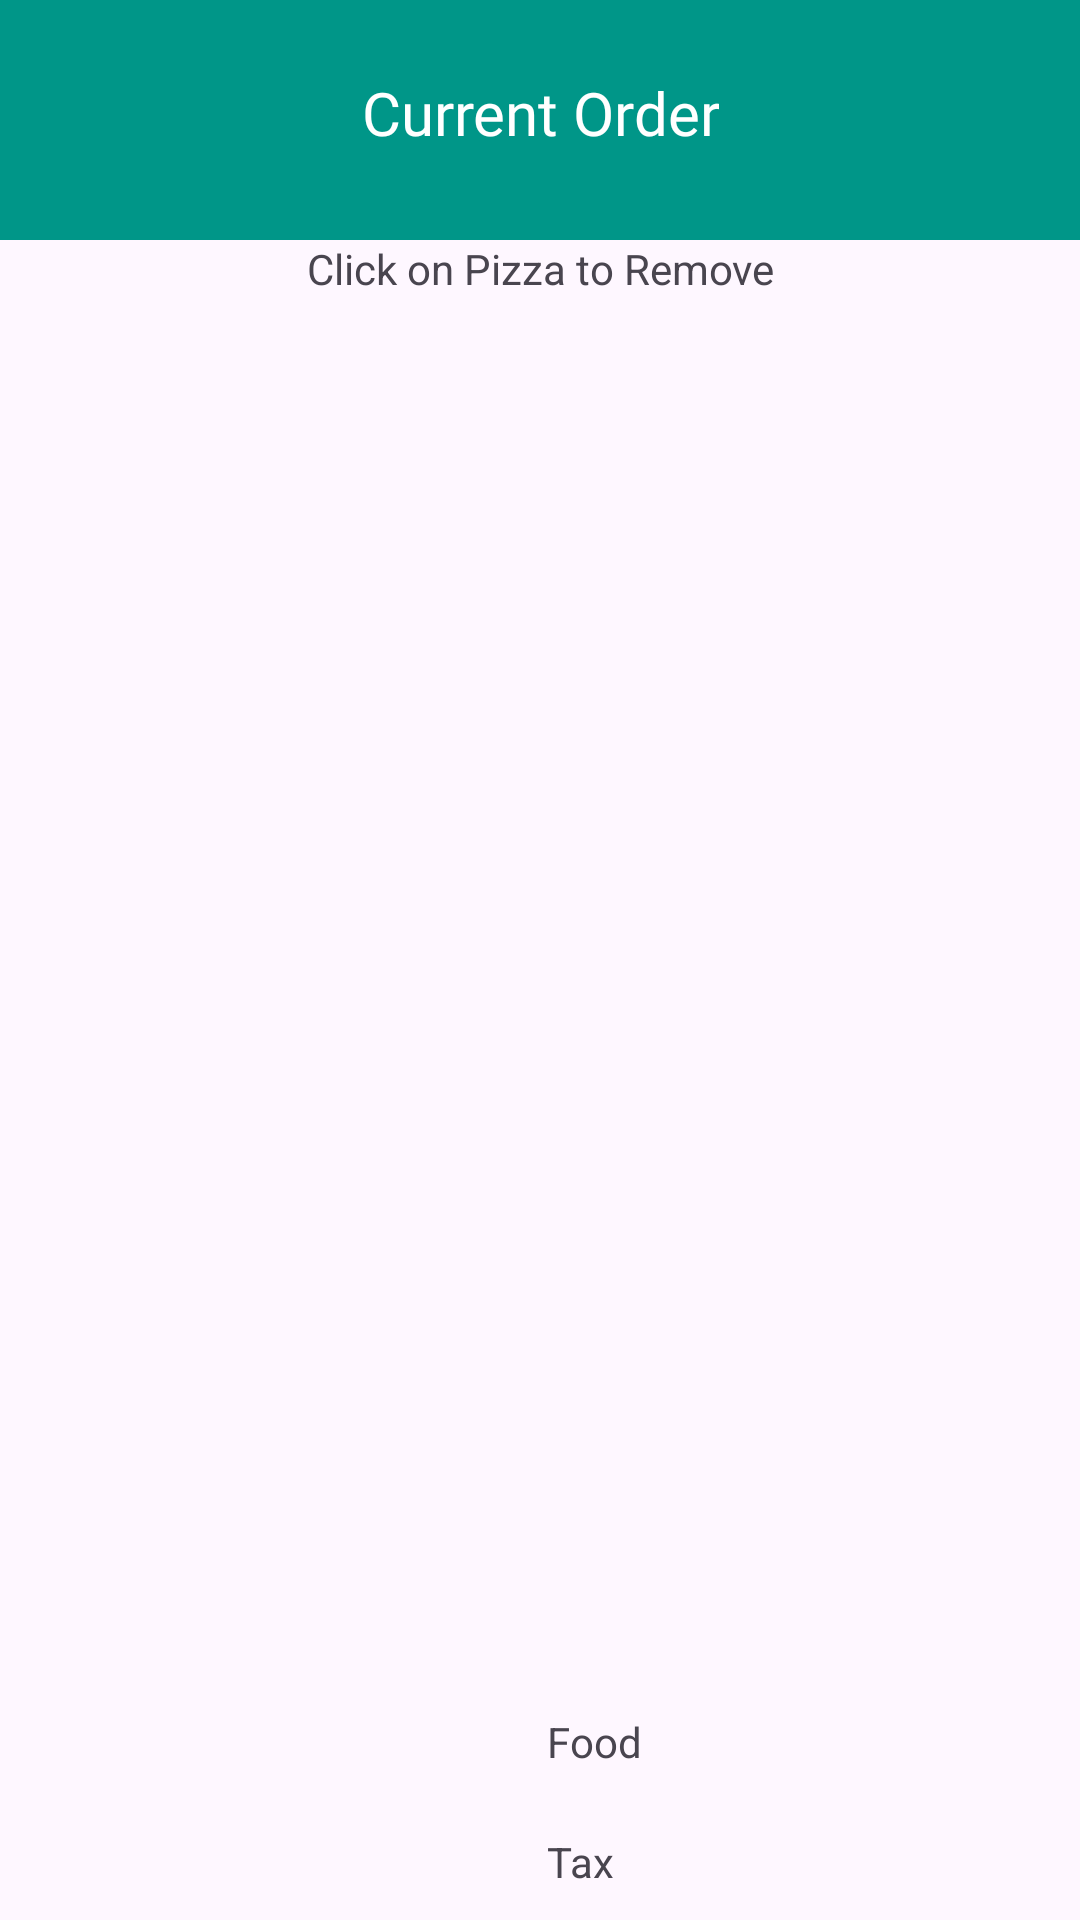

Android layout source for this screen:
<!-- AndroidManifest.xml: application theme Theme.RU_Pizza -->
<!-- res/layout/current_cart_view.xml -->
<?xml version="1.0" encoding="utf-8"?>
<androidx.constraintlayout.widget.ConstraintLayout xmlns:android="http://schemas.android.com/apk/res/android"
    xmlns:app="http://schemas.android.com/apk/res-auto"
    xmlns:tools="http://schemas.android.com/tools"
    android:layout_width="match_parent"
    android:layout_height="match_parent">

    <Button
        android:id="@+id/checkout"
        style="@style/Theme.RU_Pizza"
        android:layout_width="129dp"
        android:layout_height="40dp"
        android:background="@color/black"
        android:onClick="onCheckout"
        android:text="@string/Checkout"
        android:textAlignment="inherit"
        android:textAllCaps="true"
        android:textColorLink="@color/white"
        android:textSize="12sp"
        app:layout_constraintBottom_toBottomOf="parent"
        app:layout_constraintEnd_toEndOf="parent"
        app:layout_constraintHorizontal_bias="0.943"
        app:layout_constraintStart_toStartOf="parent"
        app:layout_constraintTop_toBottomOf="@+id/linearLayout" />

    <androidx.constraintlayout.widget.ConstraintLayout
        android:id="@+id/constraintLayout"
        android:layout_width="match_parent"
        android:layout_height="80dp"
        android:background="@color/BackGround"
        app:layout_constraintEnd_toEndOf="parent"
        app:layout_constraintHorizontal_bias="0.0"
        app:layout_constraintStart_toStartOf="parent"
        app:layout_constraintTop_toTopOf="parent">

        <TextView
            android:id="@+id/textView"
            android:layout_width="wrap_content"
            android:layout_height="wrap_content"
            android:layout_marginTop="24dp"
            android:fontFamily="@font/alfa_slab_one"
            android:text="@string/current_order"
            android:textAlignment="center"
            android:textColor="@color/white"
            android:textSize="20sp"
            app:layout_constraintEnd_toEndOf="parent"
            app:layout_constraintStart_toStartOf="parent"
            app:layout_constraintTop_toTopOf="parent" />

    </androidx.constraintlayout.widget.ConstraintLayout>

    <ListView
        android:id="@+id/current_order_list"
        android:layout_width="match_parent"
        android:layout_height="458dp"
        android:layout_marginTop="24dp"
        app:layout_constraintEnd_toEndOf="parent"
        app:layout_constraintStart_toStartOf="parent"
        app:layout_constraintTop_toBottomOf="@+id/constraintLayout" />

    <LinearLayout
        android:id="@+id/linearLayout"
        android:layout_width="200dp"
        android:layout_height="120dp"
        android:layout_marginTop="1dp"
        android:orientation="vertical"
        app:layout_constraintEnd_toEndOf="parent"
        app:layout_constraintHorizontal_bias="0.99"
        app:layout_constraintStart_toStartOf="parent"
        app:layout_constraintTop_toBottomOf="@+id/current_order_list">

        <androidx.constraintlayout.widget.ConstraintLayout
            android:layout_width="match_parent"
            android:layout_height="match_parent">

            <androidx.constraintlayout.widget.ConstraintLayout
                android:layout_width="match_parent"
                android:layout_height="40dp"
                android:layout_marginTop="40dp"
                app:layout_constraintEnd_toEndOf="parent"
                app:layout_constraintStart_toStartOf="parent"
                app:layout_constraintTop_toTopOf="parent">

                <TextView
                    android:id="@+id/textView3"
                    android:layout_width="wrap_content"
                    android:layout_height="wrap_content"
                    android:layout_marginStart="24dp"
                    android:layout_marginTop="8dp"
                    android:text="@string/Tax"
                    app:layout_constraintStart_toStartOf="parent"
                    app:layout_constraintTop_toTopOf="parent" />

                <TextView
                    android:id="@+id/tax"
                    android:layout_width="wrap_content"
                    android:layout_height="wrap_content"
                    android:layout_marginStart="68dp"
                    android:layout_marginTop="8dp"
                    app:layout_constraintStart_toEndOf="@+id/textView3"
                    app:layout_constraintTop_toTopOf="parent" />
            </androidx.constraintlayout.widget.ConstraintLayout>

            <TextView
                android:id="@+id/textView2"
                android:layout_width="wrap_content"
                android:layout_height="wrap_content"
                android:layout_marginStart="24dp"
                android:layout_marginTop="8dp"
                android:text="@string/Food"
                app:layout_constraintStart_toStartOf="parent"
                app:layout_constraintTop_toTopOf="parent" />

            <TextView
                android:id="@+id/pre_tax"
                android:layout_width="wrap_content"
                android:layout_height="wrap_content"
                android:layout_marginStart="68dp"
                android:layout_marginTop="8dp"
                app:layout_constraintStart_toEndOf="@+id/textView2"
                app:layout_constraintTop_toTopOf="parent" />

            <androidx.constraintlayout.widget.ConstraintLayout
                android:layout_width="match_parent"
                android:layout_height="40dp"
                android:layout_marginTop="80dp"
                app:layout_constraintEnd_toEndOf="parent"
                app:layout_constraintHorizontal_bias="0.0"
                app:layout_constraintStart_toStartOf="parent"
                app:layout_constraintTop_toTopOf="parent">

                <TextView
                    android:id="@+id/textView4"
                    android:layout_width="wrap_content"
                    android:layout_height="wrap_content"
                    android:layout_marginStart="24dp"
                    android:layout_marginTop="8dp"
                    android:text="@string/Total"
                    app:layout_constraintStart_toStartOf="parent"
                    app:layout_constraintTop_toTopOf="parent" />

                <TextView
                    android:id="@+id/total"
                    android:layout_width="wrap_content"
                    android:layout_height="wrap_content"
                    android:layout_marginStart="68dp"
                    android:layout_marginTop="8dp"
                    app:layout_constraintStart_toEndOf="@+id/textView4"
                    app:layout_constraintTop_toTopOf="parent" />
            </androidx.constraintlayout.widget.ConstraintLayout>
        </androidx.constraintlayout.widget.ConstraintLayout>

    </LinearLayout>

    <TextView
        android:id="@+id/textView10"
        android:layout_width="match_parent"
        android:layout_height="25dp"
        android:text="@string/to_remove"
        android:textAlignment="center"
        app:layout_constraintEnd_toEndOf="parent"
        app:layout_constraintStart_toStartOf="parent"
        app:layout_constraintTop_toBottomOf="@+id/constraintLayout" />

</androidx.constraintlayout.widget.ConstraintLayout>
<!-- resources referenced by this layout -->
<resources>
  <color name="BackGround">#009688</color>
  <color name="black">#FF000000</color>
  <color name="white">#FFFFFFFF</color>
  <string name="Checkout">Checkout</string>
  <string name="Food">Food</string>
  <string name="Tax">Tax</string>
  <string name="Total">Total</string>
  <string name="current_order">Current Order\n</string>
  <string name="to_remove">Click on Pizza to Remove</string>
  <style name="Theme.RU_Pizza" parent="Base.Theme.RU_Pizza" />
  <style name="Base.Theme.RU_Pizza" parent="Theme.Material3.DayNight.NoActionBar">
          
          
      </style>
</resources>
